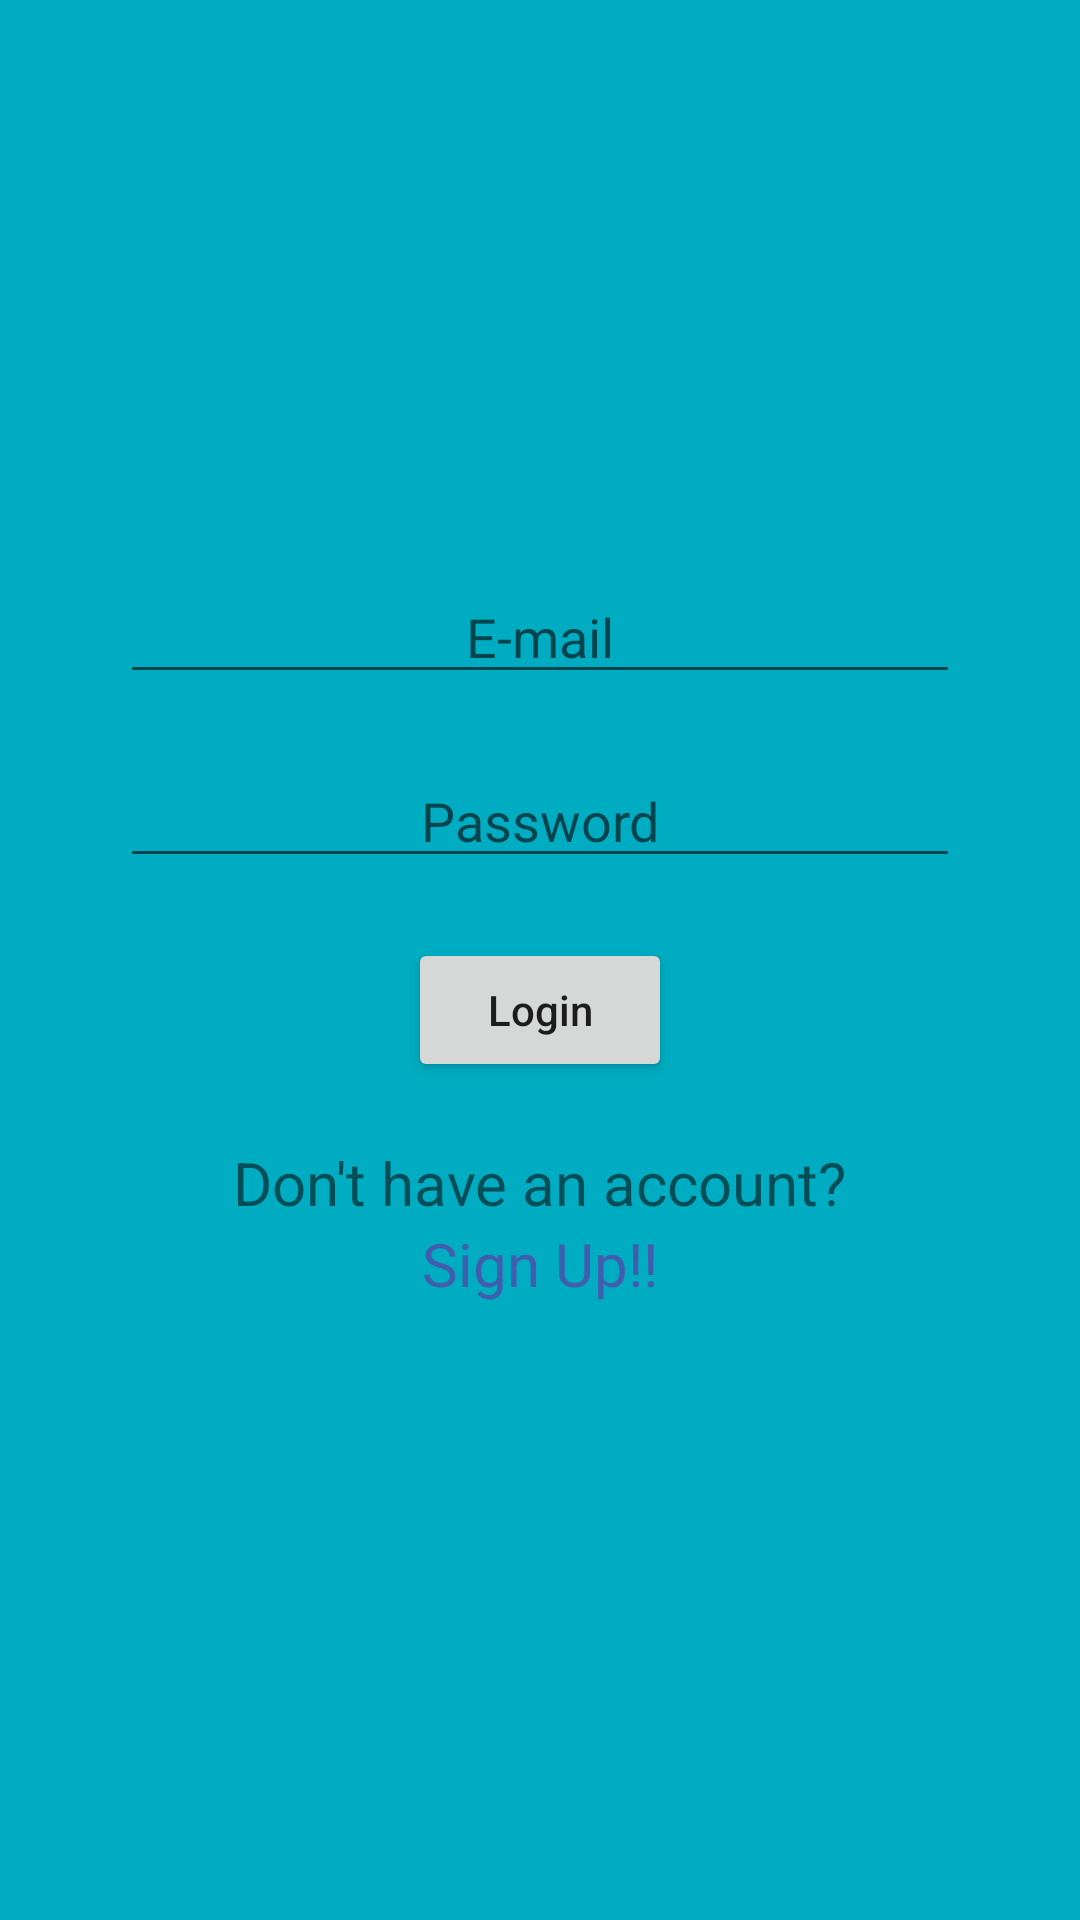

The Android layout XML behind this screen, and the referenced resources:
<!-- AndroidManifest.xml: application theme Theme.AGsTORE -->
<!-- res/layout/fragment_login.xml -->
<?xml version="1.0" encoding="utf-8"?>
<LinearLayout xmlns:android="http://schemas.android.com/apk/res/android"
    xmlns:tools="http://schemas.android.com/tools"
    android:layout_width="match_parent"
    android:layout_height="match_parent"
    tools:context=".ui.fragments.login.LoginFragment"
    android:orientation="vertical"
    android:background="@color/md_cyan_600">

    <RelativeLayout
        android:id="@+id/rlHeader"
        android:layout_width="match_parent"
        android:layout_height="150dp">

        <ImageView
            android:layout_width="match_parent"
            android:layout_height="wrap_content"
            android:padding="10dp"
            android:src="@drawable/account"/>

    </RelativeLayout>

    <LinearLayout
        android:layout_width="match_parent"
        android:layout_height="match_parent"
        android:orientation="vertical"
        android:padding="20dp"
        android:layout_margin="20dp"
        >

      <androidx.appcompat.widget.AppCompatEditText
          android:id="@+id/etEmail"
          android:layout_width="match_parent"
          android:layout_height="wrap_content"
          android:inputType="textEmailAddress"
          android:hint="E-mail"
          android:textAlignment="center"
          android:textColor="@color/white"
          android:layout_marginBottom="20sp"/>

        <androidx.appcompat.widget.AppCompatEditText
            android:id="@+id/etPassword"
            android:layout_width="match_parent"
            android:layout_height="wrap_content"
            android:inputType="textPassword"
            android:hint="Password"
            android:textAlignment="center"
            android:textColor="@color/white"
            android:layout_marginBottom="20sp"/>

        <androidx.appcompat.widget.AppCompatButton
            android:id="@+id/loginButton"
            android:layout_width="wrap_content"
            android:layout_height="wrap_content"
            android:text="Login"
            android:textAllCaps="false"
            android:layout_gravity="center"
            android:layout_marginBottom="20sp"/>

        <TextView
            android:layout_width="wrap_content"
            android:layout_height="wrap_content"
            android:text="Don't have an account?"
            android:textSize="20sp"
            android:layout_gravity="center"/>
        <TextView
            android:id="@+id/tvRegister"
            android:layout_width="wrap_content"
            android:layout_height="wrap_content"
            android:text="Sign Up!!"
            android:textSize="20sp"
            android:layout_gravity="center"
            android:textColor="@color/facebook_blue"
            android:enabled="true"
            android:clickable="true"/>


    </LinearLayout>





</LinearLayout>
<!-- resources referenced by this layout -->
<resources>
  <color name="facebook_blue">#415dae</color>
  <color name="md_cyan_600">#00ACC1</color>
  <color name="white">#FFFFFFFF</color>
  <style name="Theme.AGsTORE" parent="Theme.MaterialComponents.DayNight.DarkActionBar">
          
          <item name="colorPrimary">@color/purple_500</item>
          <item name="colorPrimaryVariant">@color/purple_700</item>
          <item name="colorOnPrimary">@color/white</item>
          
          <item name="colorSecondary">@color/teal_200</item>
          <item name="colorSecondaryVariant">@color/teal_700</item>
          <item name="colorOnSecondary">@color/black</item>
          
          <item name="android:statusBarColor" tools:targetApi="l">?attr/colorPrimaryVariant</item>
          
      </style>
  <color name="purple_500">#FF6200EE</color>
  <color name="purple_700">#FF3700B3</color>
  <color name="teal_200">#FF03DAC5</color>
  <color name="teal_700">#FF018786</color>
  <color name="black">#FF000000</color>
</resources>
